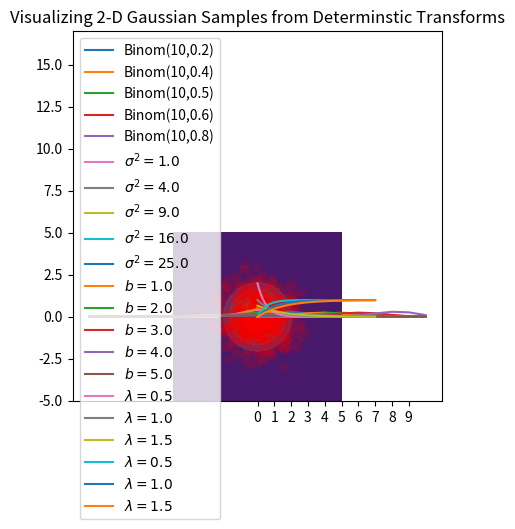

Write Python code to recreate this figure. (Note: this script raises an exception after producing the figure.)
import numpy as np
import scipy.stats as stats
import matplotlib.pyplot as plt

%matplotlib inline

n = 10

for p in [0.2, 0.4, 0.5, 0.6, 0.8]:
    P = stats.binom(n, p)
    plt.plot(range(n + 1), [P.pmf(k) for k in range(n + 1)], label='Binom(10,{})'.format(p))

plt.title('Visualizing Binomial pmf')
plt.legend(loc='best')
plt.xticks(range(n + 1))
plt.show()

P = stats.multinomial(1, np.ones(10) / np.sum(np.ones(10)))

num_samples = 1000
samples = np.argmax(P.rvs(num_samples), axis=1)

plt.hist(samples, rwidth=0.5, density=True)
plt.xticks(range(10))
plt.show()

for sigma in np.linspace(1.0, 5.0, 5):
    P = stats.multivariate_normal(cov=sigma**2)
    plt.plot(np.linspace(-10, 10, 1000), P.pdf(np.linspace(-10, 10, 1000)), label='$\sigma^2={}$'.format(sigma**2))

plt.title('Visualizing 1-D Gaussian pdf')
plt.legend(loc='best')
plt.show()

x = np.linspace(-5, 5, 200)
y = np.linspace(-5, 5, 200)
xv, yv = np.meshgrid(x, y)
xy = np.concatenate([np.expand_dims(xv, axis=-1), np.expand_dims(yv, axis=-1)], axis=-1)

P = stats.multivariate_normal(cov=np.eye(2))

plt.contourf(xv, yv, P.pdf(xy), cmap=plt.cm.viridis)
plt.title('Visualizing 2-D Gaussian $\mathcal{N}(\mathbf{0}, \mathbf{I})$')
plt.axis('square')
plt.show()

for b in np.linspace(1.0, 5.0, 5):
    P = stats.laplace(scale=b)
    plt.plot(np.linspace(-10, 10, 1000), P.pdf(np.linspace(-10, 10, 1000)), label='$b={}$'.format(b))

plt.title('Visualizing Laplace pdf')
plt.legend(loc='best')
plt.show()

for l in [0.5, 1.0, 1.5]:
    P = stats.expon(scale=l)
    points = np.linspace(0, 7, 1000)
    plt.plot(points, P.pdf(points), label='$\lambda={}$'.format(l))


plt.title('Visualizing Exponential pdf')
plt.legend(loc='best')
plt.show()

for l in [0.5, 1.0, 1.5]:
    P = stats.expon(scale=l)
    points = np.linspace(0, 7, 1000)
    plt.plot(points, P.cdf(points), label='$\lambda={}$'.format(l))

plt.title('Visualizing Exponential cdf')
plt.legend(loc='best')
plt.show()

U = stats.uniform()
u = U.rvs(size=1000)
x = - np.log(1 - u)

plt.hist(x, bins=50, density=True, rwidth=0.5)
plt.title('Histogram of Inverse Sampling Transform for $Exp(1.0)$')
plt.show()

U, V = stats.uniform(), stats.uniform()
u, v = U.rvs(size=1000), V.rvs(size=1000)

x = np.sqrt(-2 * np.log(u)) * np.cos(2 * np.pi * v)
y = np.sqrt(-2 * np.log(u)) * np.sin(2 * np.pi * v)

plt.hist(x, bins=50, density=True, rwidth=0.5)
plt.title('Histogram of deterministic transform $X = \sqrt{-2 \log{U}} \cos{2\pi V}$')
plt.show()

plt.hist(y, bins=50, density=True, rwidth=0.5)
plt.title('Histogram of deterministic transform $Y = \sqrt{-2 \log{U}} \sin{2\pi V}$')
plt.show()

plt.contourf(xv, yv, stats.multivariate_normal(cov=np.eye(2)).pdf(xy), cmap=plt.cm.viridis)
plt.title('Visualizing 2-D Gaussian Samples from Determinstic Transforms')

plt.scatter(x, y, alpha=0.1, color='red')

plt.axis('square')
plt.show()

import arviz as az
import matplotlib.pyplot as plt
import numpy as np
import pymc3 as pm

from pymc3 import *

print(f"Running on PyMC3 v{pm.__version__}")

size = 200
true_intercept = 1
true_slope = 2

x = np.linspace(0, 1, size)
# y = a + b*x
true_regression_line = true_intercept + true_slope * x
# add noise
y = true_regression_line + np.random.normal(scale=0.5, size=size)

data = dict(x=x, y=y)

fig = plt.figure(figsize=(7, 7))
ax = fig.add_subplot(111, xlabel="x", ylabel="y", title="Generated data and underlying model")
ax.plot(x, y, "x", label="sampled data")
ax.plot(x, true_regression_line, label="true regression line", lw=2.0)
plt.legend(loc=0);

with Model() as model:  # model specifications in PyMC3 are wrapped in a with-statement

    # Define the priors
    sigma = HalfCauchy("sigma", beta=10, testval=1.0)
    intercept = Normal("Intercept", 0, sigma=20)
    x_coeff = Normal("x", 0, sigma=20)

    # Define the likelihood function (which we know is a Normal distribution)
    likelihood = Normal("y", mu=intercept + x_coeff * x, sigma=sigma, observed=y)

    # Inference
    trace = sample(3000, cores=2)  # draw 3000 posterior samples

plt.figure(figsize=(7, 7))
traceplot(trace)
plt.tight_layout();

plt.figure(figsize=(7, 7))
plt.plot(x, y, "x", label="data")
plot_posterior_predictive_glm(trace, samples=100, label="posterior predictive regression lines")
plt.plot(x, true_regression_line, label="true regression line", lw=3.0, c="y")

plt.title("Posterior predictive regression lines")
plt.legend(loc=0)
plt.xlabel("x")
plt.ylabel("y");

